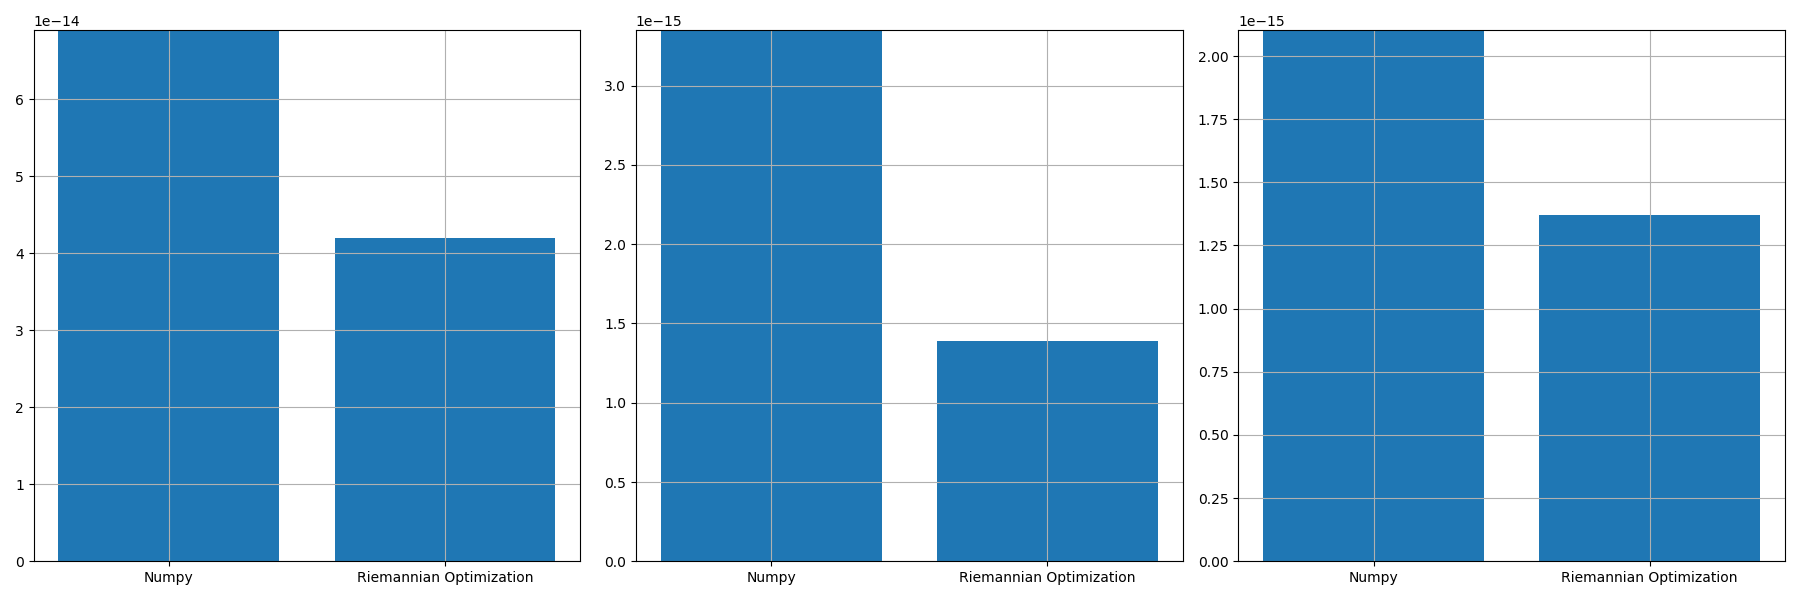

The data file committed next to this chart (first rows):
, norm_prop, norm_conv, norm_prop_IU, norm_prop_IV, norm_conv_IU0, norm_conv_IV0
0, 4.1939861835750686e-14, 6.893738152396701e-14, 1.3887732580928204e-15, 1.3702907002305834e-15, 3.3499646313818363e-15, 2.102320676076102e-15
